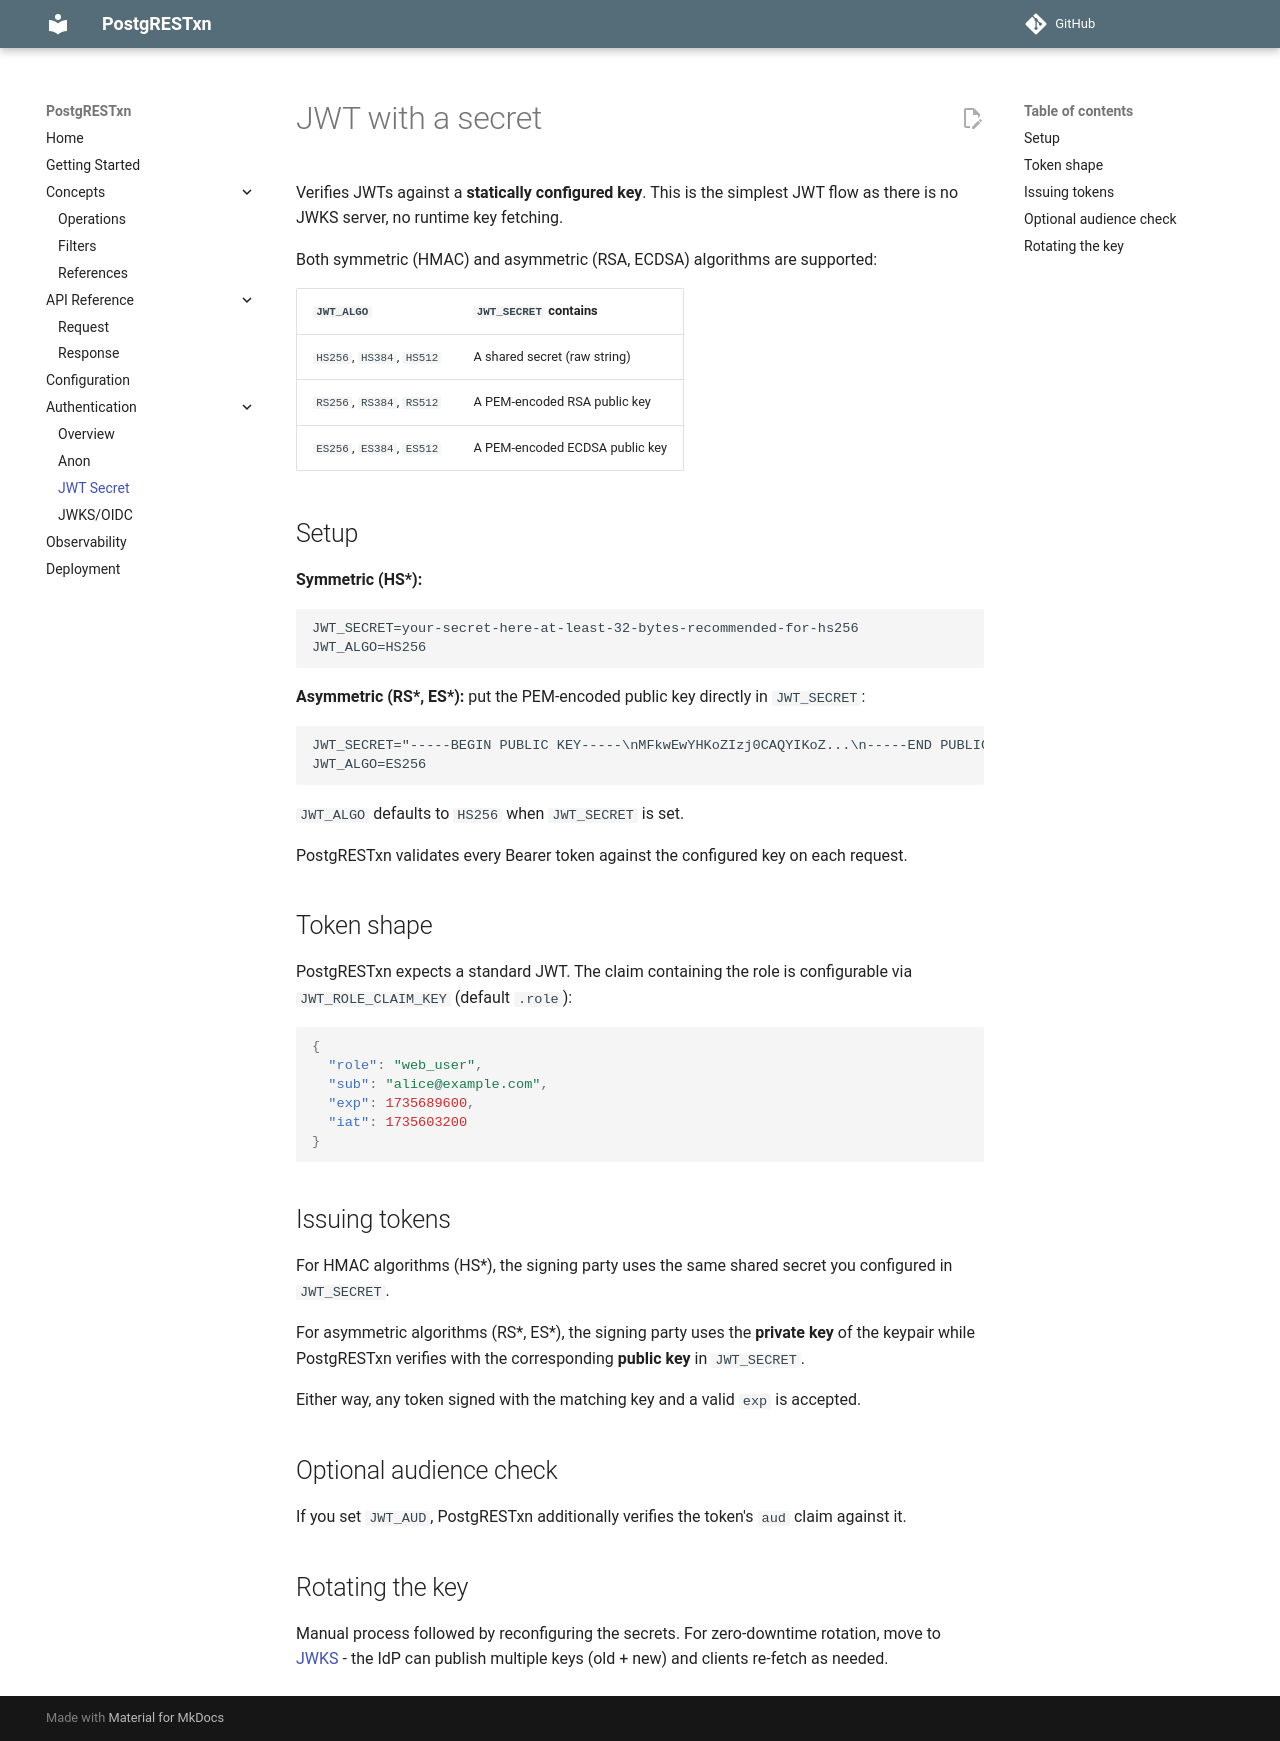

repository: Snehil-Shah/PostgRESTxn · page: v0.1.0/authentication/static-secret/index.html · generator: mkdocs

# JWT with a secret

Verifies JWTs against a **statically configured key**. This is the simplest JWT flow as there is no JWKS server, no runtime key fetching.

Both symmetric (HMAC) and asymmetric (RSA, ECDSA) algorithms are supported:

| `JWT_ALGO` | `JWT_SECRET` contains |
|---|---|
| `HS256`, `HS384`, `HS512` | A shared secret (raw string) |
| `RS256`, `RS384`, `RS512` | A PEM-encoded RSA public key |
| `ES256`, `ES384`, `ES512` | A PEM-encoded ECDSA public key |

## Setup

**Symmetric (HS\*):**

```
JWT_SECRET=your-secret-here-at-least-32-bytes-recommended-for-hs256
JWT_ALGO=HS256
```

**Asymmetric (RS\*, ES\*):** put the PEM-encoded public key directly in `JWT_SECRET`:

```
JWT_SECRET="-----BEGIN PUBLIC KEY-----\nMFkwEwYHKoZIzj0CAQYIKoZ...\n-----END PUBLIC KEY-----"
JWT_ALGO=ES256
```

`JWT_ALGO` defaults to `HS256` when `JWT_SECRET` is set.

PostgRESTxn validates every Bearer token against the configured key on each request.

## Token shape

PostgRESTxn expects a standard JWT. The claim containing the role is configurable via `JWT_ROLE_CLAIM_KEY` (default `.role`):

```json
{
  "role": "web_user",
  "sub": "alice@example.com",
  "exp": 1735689600,
  "iat": 1735603200
}
```

## Issuing tokens

For HMAC algorithms (HS\*), the signing party uses the same shared secret you configured in `JWT_SECRET`.

For asymmetric algorithms (RS\*, ES\*), the signing party uses the **private key** of the keypair while PostgRESTxn verifies with the corresponding **public key** in `JWT_SECRET`.

Either way, any token signed with the matching key and a valid `exp` is accepted.

## Optional audience check

If you set `JWT_AUD`, PostgRESTxn additionally verifies the token's `aud` claim against it.

## Rotating the key

Manual process followed by reconfiguring the secrets. For zero-downtime rotation, move to [JWKS](jwks.md) - the IdP can publish multiple keys (old + new) and clients re-fetch as needed.
